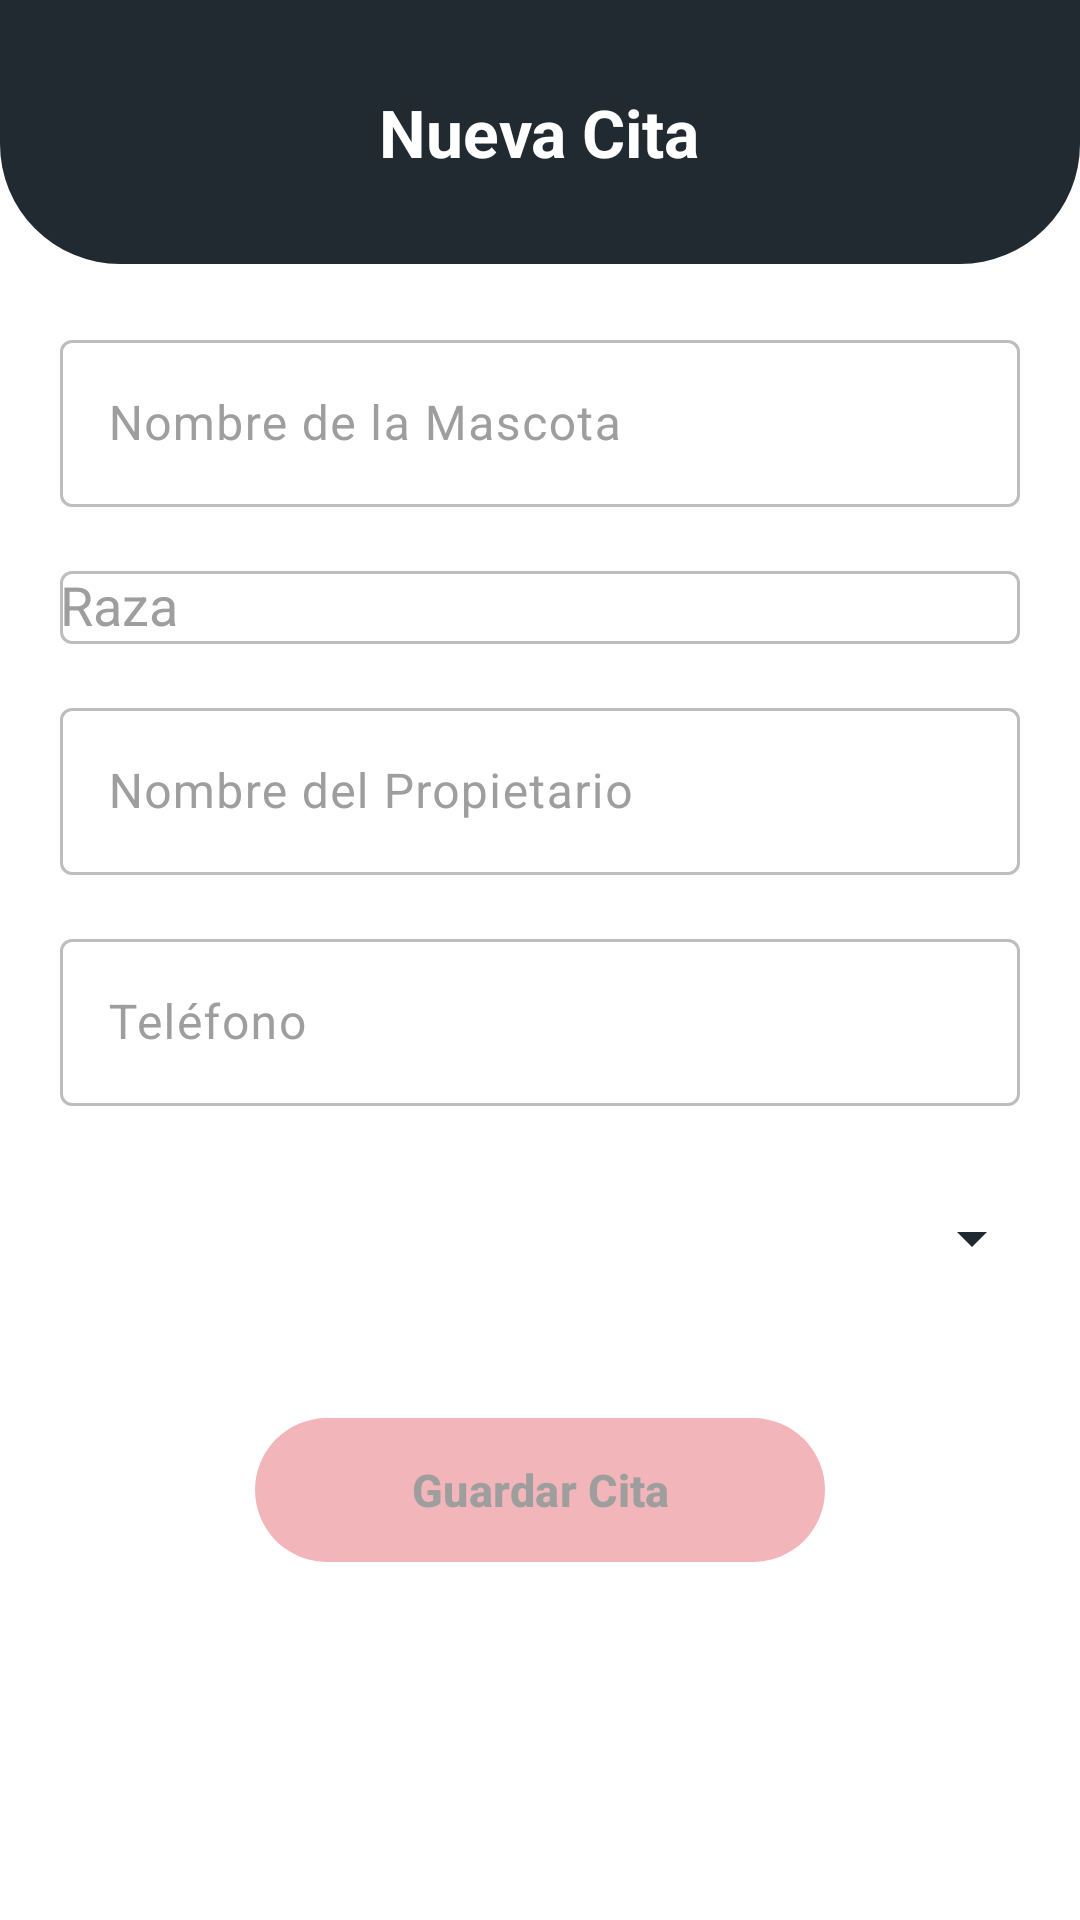

Write the Android layout XML for this screen, with the resource values it uses.
<!-- AndroidManifest.xml: application theme Theme.DogApp -->
<!-- res/layout/fragment_nueva_cita.xml -->
<?xml version="1.0" encoding="utf-8"?>
<androidx.constraintlayout.widget.ConstraintLayout xmlns:android="http://schemas.android.com/apk/res/android"
    xmlns:app="http://schemas.android.com/apk/res-auto"
    xmlns:tools="http://schemas.android.com/tools"
    android:layout_width="match_parent"
    android:layout_height="match_parent"
    android:background="@android:color/white"
    tools:context=".ui.nuevacita.NuevaCitaFragment">

    
    <FrameLayout
        android:id="@+id/toolbarNuevaCita"
        android:layout_width="match_parent"
        android:layout_height="88dp"
        android:background="@drawable/bg_toolbar_curva"
        app:layout_constraintTop_toTopOf="parent">

        <ImageButton
            android:id="@+id/btnAtras"
            android:layout_width="48dp"
            android:layout_height="48dp"
            android:layout_gravity="start|center_vertical"
            android:layout_marginStart="8dp"
            android:background="?attr/selectableItemBackgroundBorderless"
            android:contentDescription="@string/atras"
            android:src="@drawable/ic_arrow_back"
            app:tint="@color/rosado" />

        <TextView
            android:id="@+id/tvTituloNuevaCita"
            android:layout_width="wrap_content"
            android:layout_height="wrap_content"
            android:layout_gravity="center"
            android:text="@string/nueva_cita"
            android:textColor="@android:color/white"
            android:textSize="22sp"
            android:textStyle="bold" />
    </FrameLayout>

    
    <androidx.core.widget.NestedScrollView
        android:layout_width="match_parent"
        android:layout_height="0dp"
        android:fillViewport="true"
        app:layout_constraintBottom_toBottomOf="parent"
        app:layout_constraintTop_toBottomOf="@id/toolbarNuevaCita">

        <LinearLayout
            android:layout_width="match_parent"
            android:layout_height="wrap_content"
            android:orientation="vertical"
            android:padding="20dp">

            <com.google.android.material.textfield.TextInputLayout
                style="@style/Widget.Material3.TextInputLayout.OutlinedBox"
                android:layout_width="match_parent"
                android:layout_height="wrap_content"
                android:hint="@string/nombre_mascota"
                app:boxCornerRadiusBottomEnd="4dp"
                app:boxCornerRadiusBottomStart="4dp"
                app:boxCornerRadiusTopEnd="4dp"
                app:boxCornerRadiusTopStart="4dp"
                app:boxStrokeColor="@color/selector_borde_campo"
                app:boxStrokeWidth="1dp"
                app:boxStrokeWidthFocused="2dp"
                android:textColorHint="@color/gris_borde"
                app:hintTextColor="@color/morado_focus">

                <com.google.android.material.textfield.TextInputEditText
                    android:id="@+id/etNombreMascota"
                    android:layout_width="match_parent"
                    android:layout_height="wrap_content"
                    android:inputType="textPersonName"
                    android:maxLength="15" />
            </com.google.android.material.textfield.TextInputLayout>

            <com.google.android.material.textfield.TextInputLayout
                style="@style/Widget.Material3.TextInputLayout.OutlinedBox"
                android:layout_width="match_parent"
                android:layout_height="wrap_content"
                android:layout_marginTop="16dp"
                android:hint="@string/raza"
                app:boxCornerRadiusBottomEnd="4dp"
                app:boxCornerRadiusBottomStart="4dp"
                app:boxCornerRadiusTopEnd="4dp"
                app:boxCornerRadiusTopStart="4dp"
                app:boxStrokeColor="@color/selector_borde_campo"
                app:boxStrokeWidth="1dp"
                app:boxStrokeWidthFocused="2dp"
                android:textColorHint="@color/gris_borde"
                app:hintTextColor="@color/morado_focus">

                <AutoCompleteTextView
                    android:id="@+id/actRaza"
                    android:layout_width="match_parent"
                    android:layout_height="wrap_content"
                    android:completionThreshold="2"
                    android:inputType="text"
                    tools:ignore="LabelFor" />
            </com.google.android.material.textfield.TextInputLayout>

            <com.google.android.material.textfield.TextInputLayout
                style="@style/Widget.Material3.TextInputLayout.OutlinedBox"
                android:layout_width="match_parent"
                android:layout_height="wrap_content"
                android:layout_marginTop="16dp"
                android:hint="@string/nombre_propietario"
                app:boxCornerRadiusBottomEnd="4dp"
                app:boxCornerRadiusBottomStart="4dp"
                app:boxCornerRadiusTopEnd="4dp"
                app:boxCornerRadiusTopStart="4dp"
                app:boxStrokeColor="@color/selector_borde_campo"
                app:boxStrokeWidth="1dp"
                app:boxStrokeWidthFocused="2dp"
                android:textColorHint="@color/gris_borde"
                app:hintTextColor="@color/morado_focus">

                <com.google.android.material.textfield.TextInputEditText
                    android:id="@+id/etPropietario"
                    android:layout_width="match_parent"
                    android:layout_height="wrap_content"
                    android:inputType="textPersonName"
                    android:maxLength="30" />
            </com.google.android.material.textfield.TextInputLayout>

            <com.google.android.material.textfield.TextInputLayout
                style="@style/Widget.Material3.TextInputLayout.OutlinedBox"
                android:layout_width="match_parent"
                android:layout_height="wrap_content"
                android:layout_marginTop="16dp"
                android:hint="@string/telefono"
                app:boxCornerRadiusBottomEnd="4dp"
                app:boxCornerRadiusBottomStart="4dp"
                app:boxCornerRadiusTopEnd="4dp"
                app:boxCornerRadiusTopStart="4dp"
                app:boxStrokeColor="@color/selector_borde_campo"
                app:boxStrokeWidth="1dp"
                app:boxStrokeWidthFocused="2dp"
                android:textColorHint="@color/gris_borde"
                app:hintTextColor="@color/morado_focus">

                <com.google.android.material.textfield.TextInputEditText
                    android:id="@+id/etTelefono"
                    android:layout_width="match_parent"
                    android:layout_height="wrap_content"
                    android:digits="0123456789"
                    android:inputType="number"
                    android:maxLength="10" />
            </com.google.android.material.textfield.TextInputLayout>

            
            <Spinner
                android:id="@+id/spSintomas"
                android:layout_width="match_parent"
                android:layout_height="56dp"
                android:layout_marginTop="16dp"
                android:background="@drawable/bg_spinner"
                android:paddingStart="0dp"
                android:paddingEnd="40dp"
                android:popupBackground="@android:color/white" />

            
            <com.google.android.material.button.MaterialButton
                android:id="@+id/btnGuardarCita"
                android:layout_width="wrap_content"
                android:layout_height="48dp"
                android:layout_gravity="center_horizontal"
                android:layout_marginTop="32dp"
                android:enabled="false"
                android:insetTop="0dp"
                android:insetBottom="0dp"
                android:minWidth="190dp"
                android:paddingStart="20dp"
                android:paddingEnd="20dp"
                android:text="@string/guardar_cita"
                android:textColor="@color/selector_texto_boton"
                android:textSize="15sp"
                android:textStyle="bold"
                app:backgroundTint="@color/selector_boton"
                app:cornerRadius="24dp"
                app:icon="@drawable/ic_save"
                app:iconGravity="textStart"
                app:iconPadding="8dp"
                app:iconSize="18dp"
                app:iconTint="@color/selector_texto_boton" />

        </LinearLayout>
    </androidx.core.widget.NestedScrollView>

</androidx.constraintlayout.widget.ConstraintLayout>
<!-- resources referenced by this layout -->
<resources>
  <color name="gris_borde">#9E9E9E</color>
  <color name="morado_focus">#673AB7</color>
  <color name="rosado">#F05861</color>
  <!-- drawable bg_spinner (drawable) -->
  <?xml version="1.0" encoding="utf-8"?>
  <layer-list xmlns:android="http://schemas.android.com/apk/res/android">
      <item
          android:width="24dp"
          android:height="24dp"
          android:drawable="@drawable/ic_arrow_drop_down"
          android:gravity="end|center_vertical"
          android:right="4dp" />
  </layer-list>
  <!-- drawable bg_toolbar_curva (drawable) -->
  <?xml version="1.0" encoding="utf-8"?>
  <shape xmlns:android="http://schemas.android.com/apk/res/android"
      android:shape="rectangle">
      <solid android:color="@color/gris_oscuro" />
      <corners
          android:bottomLeftRadius="40dp"
          android:bottomRightRadius="40dp" />
  </shape>
  <string name="atras">Atrás</string>
  <string name="guardar_cita">Guardar Cita</string>
  <string name="nombre_mascota">Nombre de la Mascota</string>
  <string name="nombre_propietario">Nombre del Propietario</string>
  <string name="nueva_cita">Nueva Cita</string>
  <string name="raza">Raza</string>
  <string name="telefono">Teléfono</string>
  <style name="Theme.DogApp" parent="Theme.Material3.DayNight.NoActionBar">
          <item name="colorPrimary">@color/rosado</item>
          <item name="colorSecondary">@color/gris_oscuro</item>
          <item name="colorControlActivated">@color/morado_focus</item>
      </style>
  <!-- drawable ic_arrow_drop_down (drawable) -->
  <vector xmlns:android="http://schemas.android.com/apk/res/android"
      android:width="24dp"
      android:height="24dp"
      android:viewportWidth="24"
      android:viewportHeight="24">
      <path
          android:fillColor="#FF212A31"
          android:pathData="M7,10l5,5 5,-5z" />
  </vector>
  <color name="gris_oscuro">#212A31</color>
</resources>
